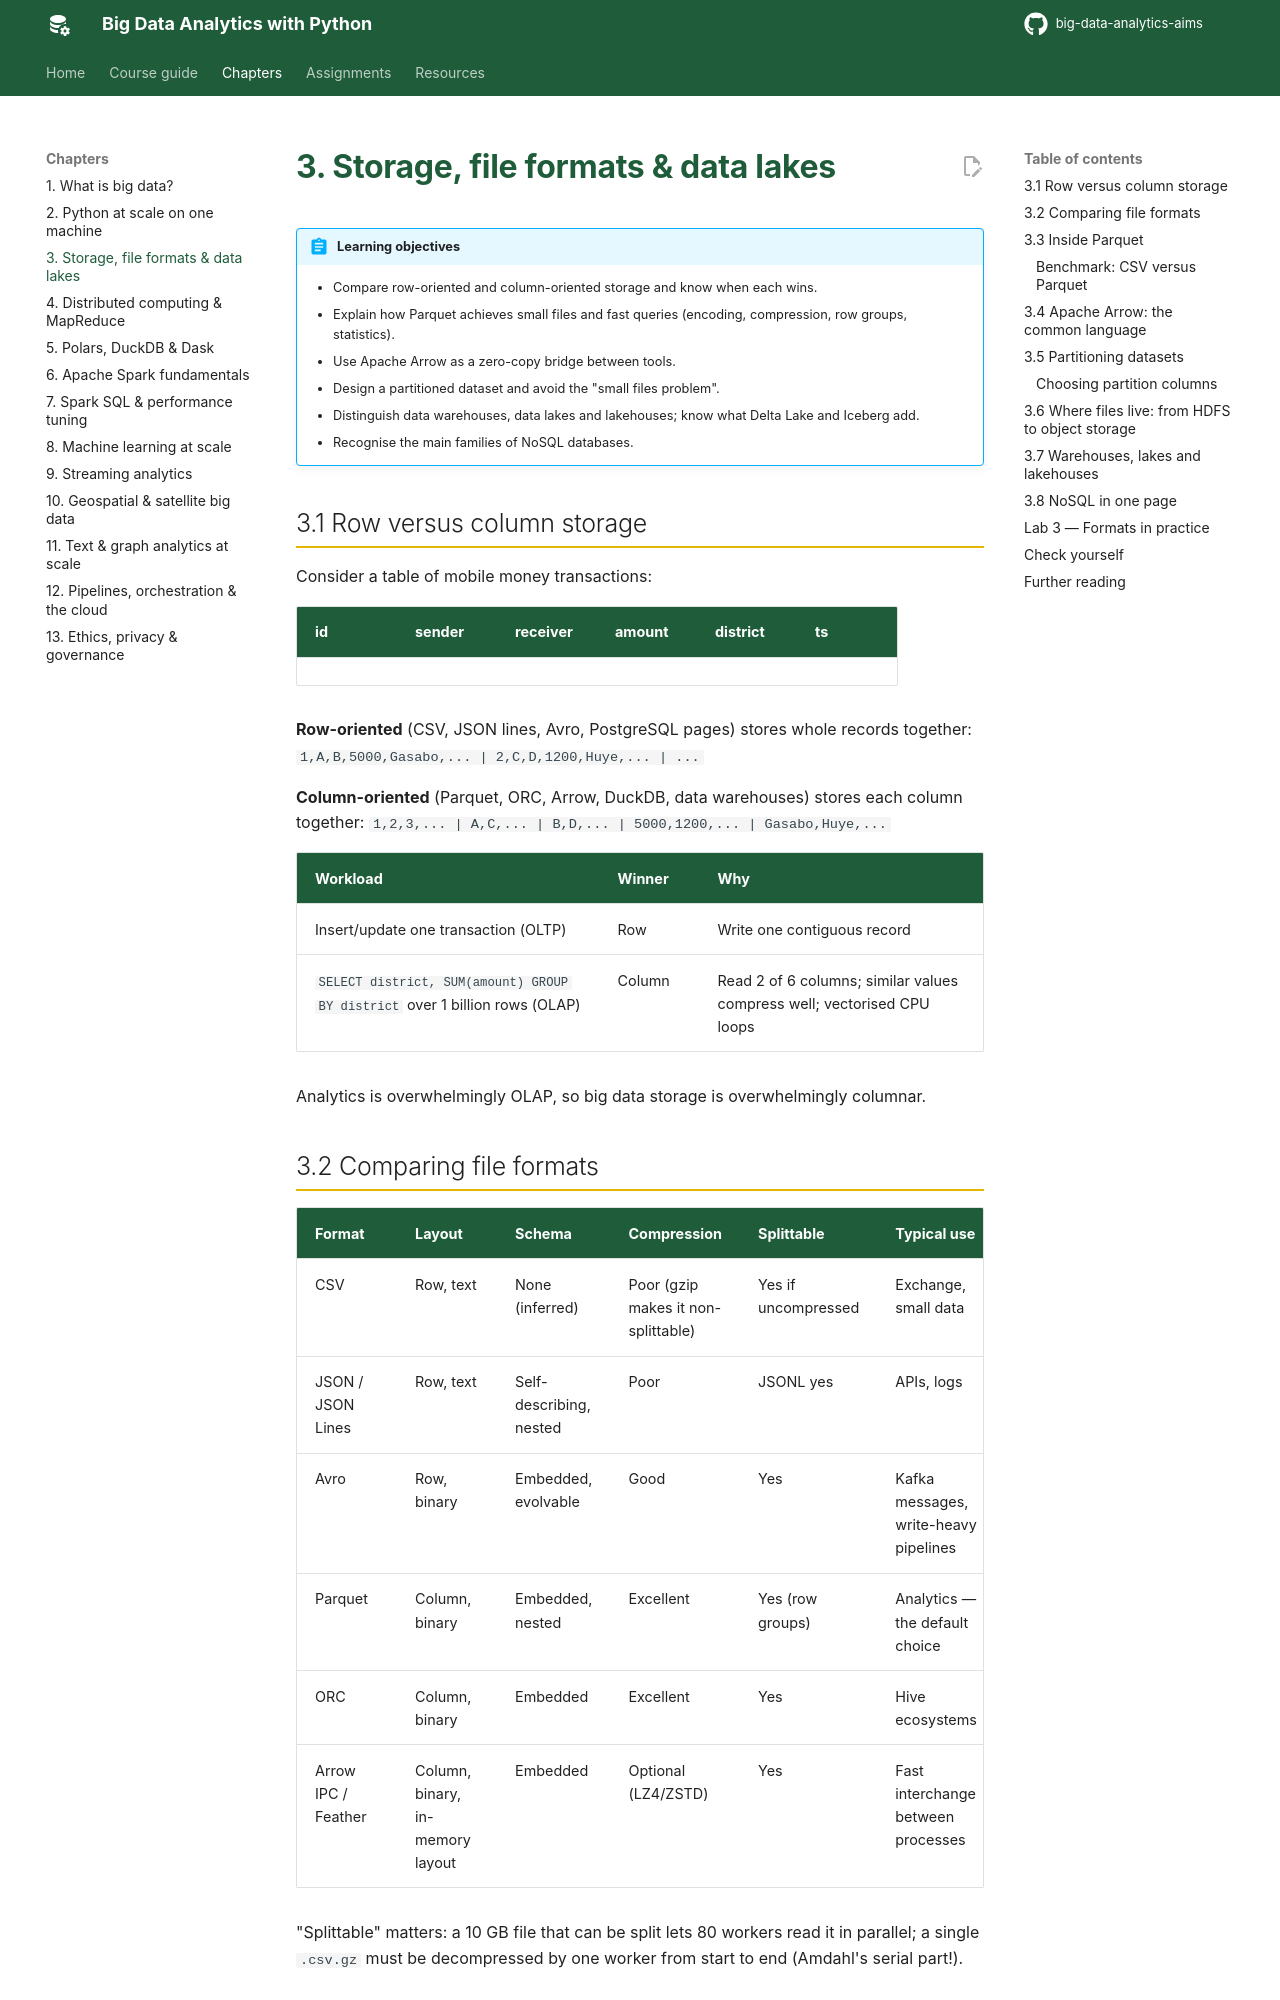

repository: seknewna/big-data-analytics-aims · page: chapters/03-storage-formats/index.html · generator: mkdocs

# 3. Storage, file formats & data lakes

!!! abstract "Learning objectives"
    - Compare row-oriented and column-oriented storage and know when each wins.
    - Explain how Parquet achieves small files and fast queries (encoding, compression, row groups, statistics).
    - Use Apache Arrow as a zero-copy bridge between tools.
    - Design a partitioned dataset and avoid the "small files problem".
    - Distinguish data warehouses, data lakes and lakehouses; know what Delta Lake and Iceberg add.
    - Recognise the main families of NoSQL databases.

## 3.1 Row versus column storage

Consider a table of mobile money transactions:

| id | sender | receiver | amount | district | ts |
|---|---|---|---|---|---|

**Row-oriented** (CSV, JSON lines, Avro, PostgreSQL pages) stores whole records together:
`1,A,B,5000,Gasabo,... | 2,C,D,1200,Huye,... | ...`

**Column-oriented** (Parquet, ORC, Arrow, DuckDB, data warehouses) stores each column together:
`1,2,3,... | A,C,... | B,D,... | 5000,1200,... | Gasabo,Huye,...`

| Workload | Winner | Why |
|---|---|---|
| Insert/update one transaction (OLTP) | Row | Write one contiguous record |
| `SELECT district, SUM(amount) GROUP BY district` over 1 billion rows (OLAP) | Column | Read 2 of 6 columns; similar values compress well; vectorised CPU loops |

Analytics is overwhelmingly OLAP, so big data storage is overwhelmingly columnar.

## 3.2 Comparing file formats

| Format | Layout | Schema | Compression | Splittable | Typical use |
|---|---|---|---|---|---|
| CSV | Row, text | None (inferred) | Poor (gzip makes it non-splittable) | Yes if uncompressed | Exchange, small data |
| JSON / JSON Lines | Row, text | Self-describing, nested | Poor | JSONL yes | APIs, logs |
| Avro | Row, binary | Embedded, evolvable | Good | Yes | Kafka messages, write-heavy pipelines |
| Parquet | Column, binary | Embedded, nested | Excellent | Yes (row groups) | Analytics — the default choice |
| ORC | Column, binary | Embedded | Excellent | Yes | Hive ecosystems |
| Arrow IPC / Feather | Column, binary, in-memory layout | Embedded | Optional (LZ4/ZSTD) | Yes | Fast interchange between processes |

"Splittable" matters: a 10 GB file that can be split lets 80 workers read it in parallel; a single `.csv.gz` must be decompressed by one worker from start to end (Amdahl's serial part!).
